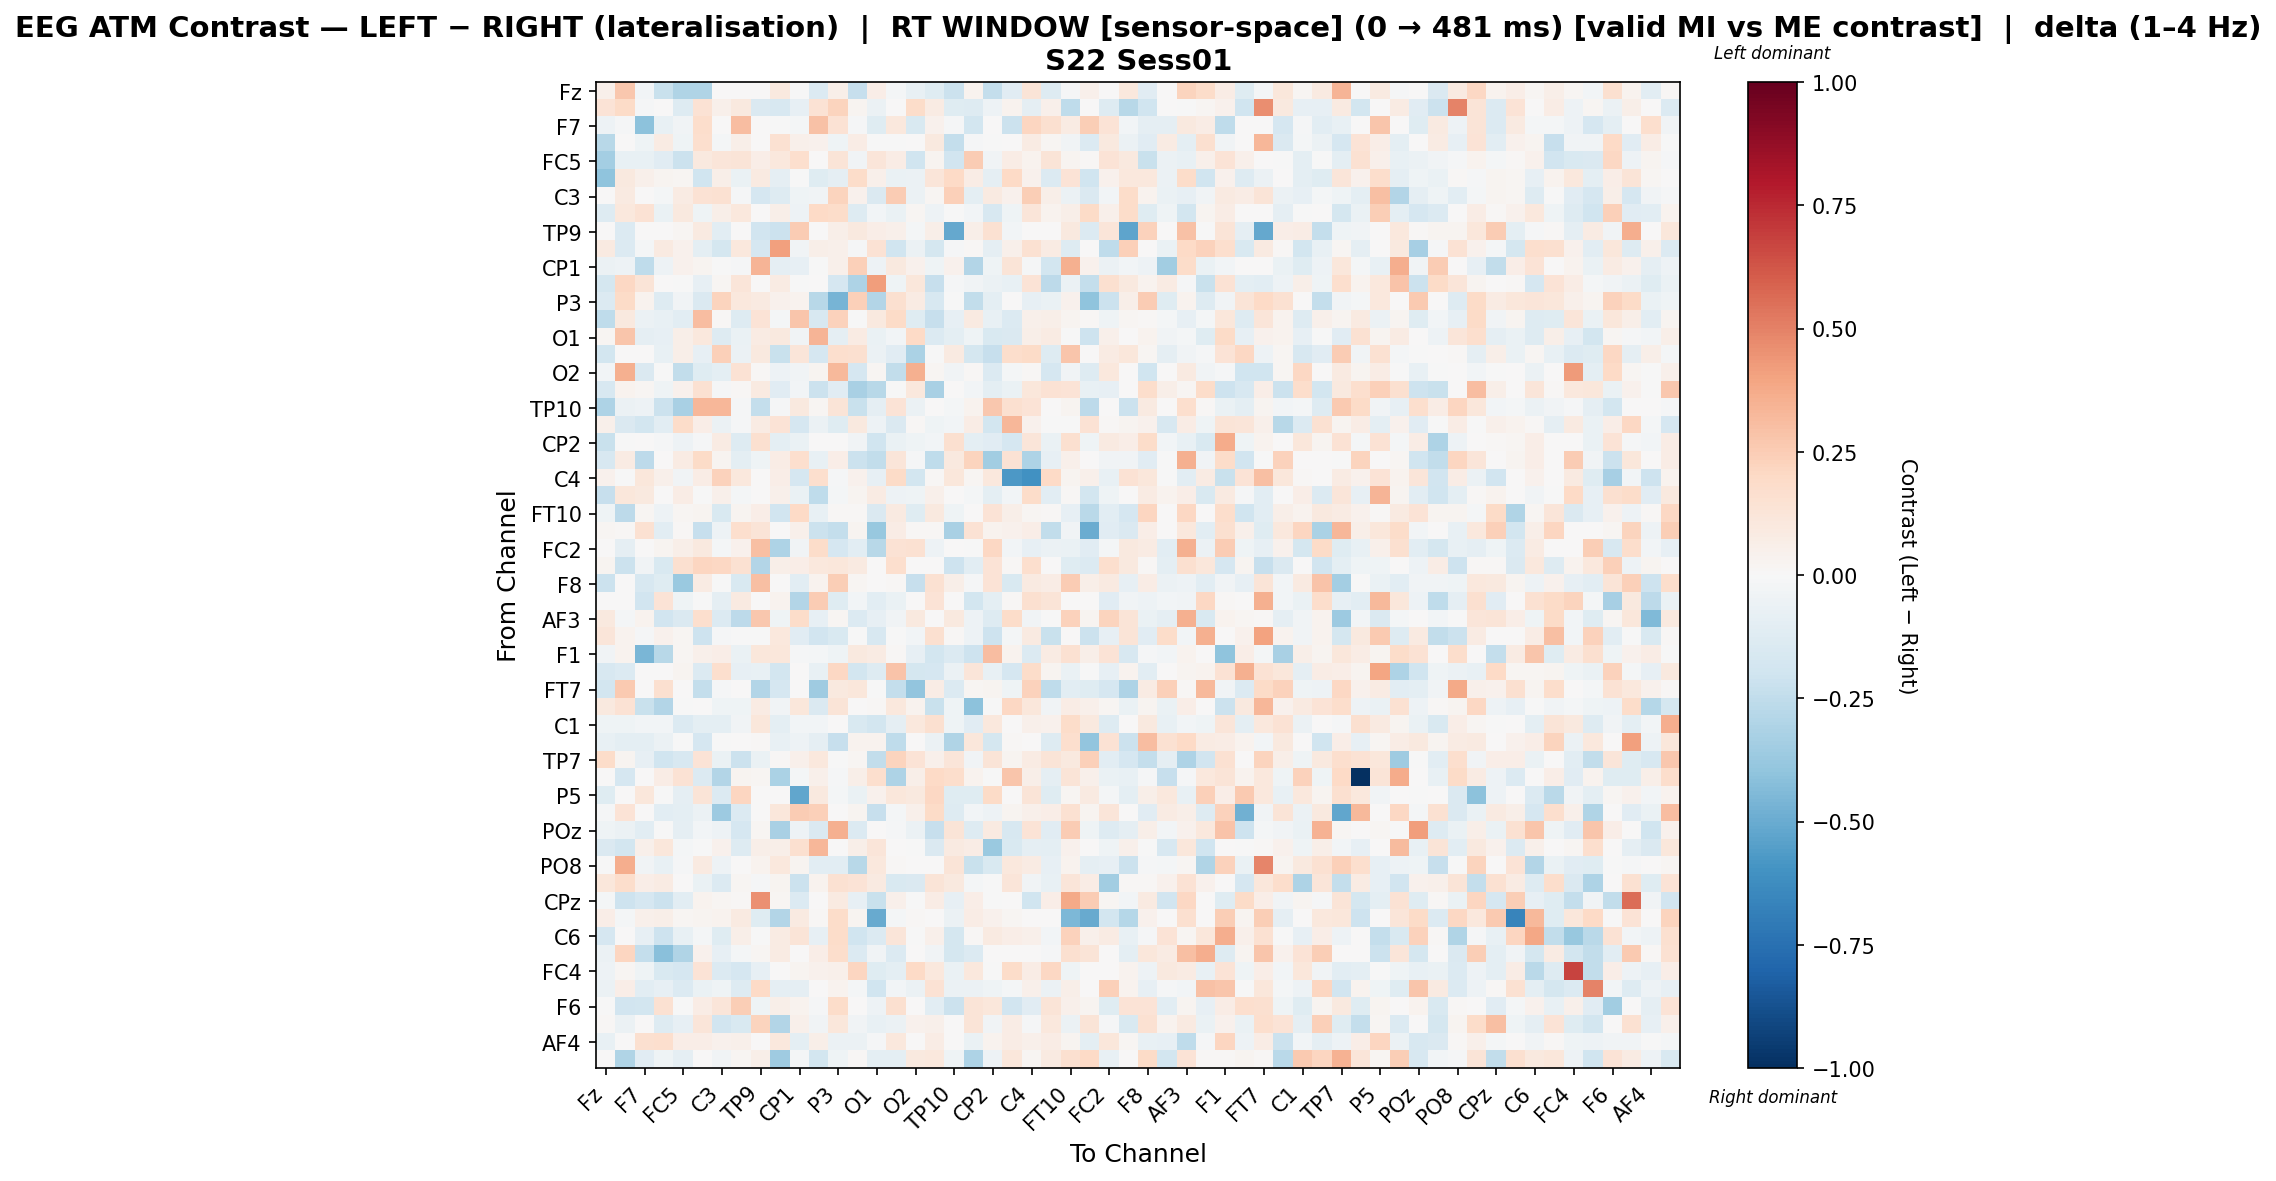

The data file committed next to this chart (first rows):
, Fz, F3, F7, FT9, FC5, FC1, C3, T7, TP9, CP5, CP1, Pz, P3, P7, O1, Oz, O2, P8, TP10, CP6, CP2, Cz, C4
Fz, 0.05244, 0.2664, -0.03031, -0.2237, -0.2986, -0.3026, 0.0, 0.004709, 0.0, 0.09514, -0.005589, -0.1355, 0.05595, -0.2336, 0.06775, -0.02026, -0.07588, -0.1242, -0.2111, 0.03639, -0.2417, -0.1109, 0.128
F3, 0.1358, 0.1878, -0.008299, 0.0, -0.1295, 0.1468, 0.04893, 0.09449, -0.1449, -0.1563, -0.08399, 0.1408, 0.2233, 0.027, -0.05824, 0.0, 0.1812, 0.08297, -0.1225, -0.1324, -0.05026, 0.0385, -0.08702
F7, -0.05112, -0.01319, -0.4099, -0.07433, -0.03139, 0.1728, 0.0, 0.3081, 0.0, -0.006849, -0.02221, 0.2956, 0.1466, -0.01331, -0.1237, 0.1043, -0.1541, 0.03957, -0.009958, -0.1815, 0.0, -0.216, 0.2118
FT9, -0.2738, 0.0, -0.04571, 0.08567, -0.04676, 0.1686, -0.02016, 0.05718, 0.0, 0.1557, 0.04933, 0.04406, -0.0416, 0.07111, -0.0056, -0.007194, 0.0, 0.09479, -0.2369, -0.01409, -0.006924, 0.0, 0.07951
FC5, -0.3395, -0.07034, -0.07507, -0.1102, -0.2174, 0.1008, 0.12, 0.1309, 0.06753, 0.1078, 0.17, 0.005836, 0.1309, -0.03821, 0.1179, 0.07738, -0.1954, 0.02353, -0.1936, 0.2554, -0.0379, 0.07459, 0.03697
FC1, -0.399, 0.1011, 0.05179, 0.02422, 0.01634, -0.2021, 0.05883, -0.06498, 0.08655, -0.09147, -0.003167, -0.1188, -0.08638, 0.184, 0.05094, -0.06455, -0.05835, 0.119, 0.2004, 0.07141, -0.0927, 0.2028, 0.04547
C3, 0.0, 0.08765, 0.0, -0.02252, 0.08473, 0.1446, 0.1548, -0.008197, -0.1685, -0.1272, -0.0456, -0.03585, 0.2205, 0.04469, -0.1419, 0.253, -0.05983, 0.02126, 0.2362, -0.09388, 0.08792, 0.0433, 0.2473
T7, -0.1322, 0.1031, 0.1463, -0.06775, 0.09919, -0.04283, 0.0617, 0.1065, 0.0, 0.05963, -0.0501, 0.2014, 0.1827, -0.1308, -0.02628, -0.06866, 0.02217, -0.04859, -0.0008923, -0.03121, -0.1626, -0.04002, 0.1211
TP9, 0.0, -0.1382, 0.0, 0.0, 0.02296, 0.09296, -0.1094, 0.0, -0.1918, -0.2136, 0.2503, 0.0, 0.06063, 0.09993, 0.06992, 0.05007, -0.0223, 0.06224, -0.514, 0.06063, 0.1488, -0.02788, 0.002817
CP5, 0.08887, -0.1395, -0.01594, 0.08601, 0.04638, -0.1015, -0.1736, 0.1081, -0.1713, 0.411, -0.03754, 0.05728, 0.04833, -0.01386, 0.1484, -0.2022, -0.05953, -0.1744, -0.01245, 0.007845, -0.0934, 0.05439, 0.1513
CP1, -0.05763, -0.05252, -0.2522, -0.0507, 0.03983, 0.02859, -0.001529, -0.007942, 0.3437, -0.08635, -0.07832, -0.002527, 0.05465, 0.2379, -0.04716, 0.1008, 0.04615, -0.0427, 0.04537, -0.2948, -0.04676, 0.1279, -0.01159
Pz, -0.1774, 0.21, 0.1268, 0.003865, -0.00237, -0.08126, 0.02113, 0.1196, 0.0, 0.08512, -0.00637, 0.003784, -0.1681, -0.3053, 0.4202, -0.04346, 0.1129, -0.2285, -0.01561, -0.03706, -0.06248, -0.07435, 0.1406
P3, -0.1353, 0.1907, 0.03625, -0.1296, -0.03467, -0.1434, 0.2223, 0.1092, 0.09167, 0.03944, 0.0376, -0.2766, -0.467, 0.2402, -0.2942, 0.1613, 0.0804, -0.1583, -0.004394, -0.249, -0.09736, 0.002987, -0.08556
P7, -0.2539, 0.0976, -0.05697, -0.07477, -0.1049, 0.3085, 0.01134, -0.1294, 0.1405, -0.01996, 0.2791, -0.1601, 0.232, -0.003421, 0.1009, 0.1917, -0.1176, -0.2308, -0.08133, 0.08627, -0.07457, -0.133, 0.04746
O1, 0.02043, 0.2777, -0.08857, -0.08256, 0.05923, 0.106, -0.1262, -0.06487, 0.08396, 0.09906, -0.03198, 0.3409, -0.09082, 0.08071, -0.06846, -0.02941, 0.1956, -0.1334, -0.09907, -0.03911, -0.1514, -0.1441, 0.05767
Oz, -0.1812, 0.0, 0.002015, -0.07284, 0.05686, -0.08445, 0.2406, -0.05677, 0.09849, -0.224, 0.1245, -0.1679, 0.169, 0.1571, -0.05573, -0.116, -0.3182, -0.007191, 0.09196, -0.1788, -0.2267, 0.1722, 0.1927
O2, -0.02835, 0.3546, -0.1445, -0.001642, -0.2428, -0.121, -0.09909, 0.1434, 0.009436, -0.05279, -0.03809, 0.03024, 0.3279, -0.1711, 0.01939, -0.2443, 0.3541, 0.01593, -0.03281, 0.008377, -0.1346, -0.02337, 0.008032
P8, -0.1577, 0.03517, 0.01832, -0.04247, 0.03911, 0.1553, -0.009817, 0.0138, 0.09294, -0.1165, -0.0263, -0.2158, -0.114, -0.3228, -0.2781, -0.003803, 0.1022, -0.3265, 0.0, -0.03043, -0.1016, -0.06846, 0.113
TP10, -0.306, -0.05753, -0.04935, -0.2133, -0.3272, 0.3335, 0.3289, -0.008846, -0.2365, -0.01321, 0.09558, 0.0172, 0.1325, -0.2247, -0.09027, 0.1338, -0.05855, 0.0, -0.01914, 0.03345, 0.2727, 0.1569, 0.1388
CP6, 0.04889, -0.1453, -0.1874, -0.1081, 0.1819, 0.06878, -0.05636, -0.01181, 0.07991, 0.1351, -0.1708, -0.05903, -0.1235, 0.09575, -0.05167, -0.1436, 0.01146, -0.04066, -0.02662, 0.07124, -0.1862, 0.33, 0.04237
CP2, -0.2221, -0.00752, 0.0, -0.01151, -0.05421, -0.01533, 0.08201, -0.1271, 0.1608, -0.1003, -0.06607, 0.002935, 0.003637, -0.03598, -0.2002, -0.06621, -0.04042, -0.02747, 0.1566, -0.1011, -0.1161, -0.1666, 0.1173
Cz, -0.1605, 0.08323, -0.2605, 0.0, 0.08373, 0.1921, 0.0266, -0.1004, -0.04308, 0.07603, 0.1652, -0.07279, 0.06389, -0.218, -0.2449, 0.1212, -0.009554, -0.251, 0.09695, 0.2263, -0.3448, 0.1441, -0.3082
C4, 0.04277, -0.004025, 0.112, 0.04838, -0.03244, 0.07426, 0.229, 0.1073, 0.003321, 0.06707, -0.1688, 0.1643, -0.008946, 0.04318, -0.08003, 0.1884, -0.1824, 0.0122, 0.1096, 0.02325, 0.1046, -0.5717, -0.6031
T8, -0.228, 0.1108, 0.09559, 0.007527, 0.0712, -0.002806, 0.05466, -0.01836, 0.0, 0.05455, -0.06921, -0.2543, -0.02024, 0.02634, 0.08048, -0.04981, -0.04059, 0.04998, 0.0, -0.02275, -0.0975, -0.02562, 0.1823
FT10, -0.04132, -0.2636, 0.02112, -0.05387, 0.02001, 0.02346, -0.1533, 0.02864, 0.06527, -0.189, 0.1986, -0.07388, 0.01377, 0.01267, -0.1418, 0.08783, -0.1199, 0.0938, -0.04284, 0.003415, 0.1357, 0.06248, 0.0169
FC6, 0.02276, 0.01351, 0.1539, -0.1085, 0.01358, -0.2278, -0.05234, 0.1652, 0.1324, 0.0, 0.04989, -0.212, -0.2422, 0.0239, -0.3827, 0.0724, 0.01432, 0.01527, -0.3238, 0.1475, 0.03238, 0.04045, 0.07017
FC2, 0.0, -0.08797, 0.006718, 0.03098, 0.0609, 0.1013, -0.01632, 0.04006, 0.3, -0.3054, -0.03189, 0.1832, -0.1694, -0.1062, -0.2739, 0.1428, 0.1502, -0.0487, 0.0, -0.003456, 0.2084, -0.02967, -0.08443
F4, 0.02861, -0.2113, -0.03683, -0.1544, 0.1565, 0.2113, 0.2057, 0.1553, -0.2909, 0.05862, 0.06667, 0.1061, 0.1134, 0.09096, 0.0, 0.1679, 0.0, 0.0, -0.2105, -0.108, 0.1396, 0.01444, 0.1712
F8, -0.2129, 0.004015, -0.158, -0.1196, -0.3708, 0.08421, -0.005092, -0.1509, 0.3028, 0.0, -0.1053, 0.03441, 0.2428, 0.0217, 0.001173, 0.01454, -0.2273, 0.1498, 0.06231, -0.01358, 0.1398, -0.1486, 0.08661
AF7, 0.0, 0.0, -0.1907, 0.1372, -0.04182, -0.0008813, -0.09362, 0.08873, 0.0, 0.03156, -0.292, 0.2551, -0.1186, -0.02612, -0.1067, -0.06293, 0.0, 0.1396, 0.0, -0.1839, -0.09487, 0.01139, 0.1565
AF3, 0.099, -0.01598, 0.03808, -0.1902, -0.1458, 0.1713, -0.1393, -0.26, 0.269, -0.04011, 0.1863, -0.08394, 0.0214, -0.134, -0.08556, -0.03226, 0.09762, 0.006376, 0.1015, -0.05188, -0.1296, 0.1833, -0.03889
AFz, 0.1202, 0.03237, -0.008875, 0.04571, 0.01581, -0.2086, -0.008533, -0.005453, -0.007715, 0.1086, -0.1158, -0.1928, -0.149, -0.005999, -0.1592, -0.007178, -0.02393, 0.1569, 0.01145, -0.05412, -0.2062, -0.02153, 0.09161
F1, -0.03904, 0.03845, -0.4536, -0.2781, 0.01608, 0.05117, 0.06945, -0.06435, 0.1124, 0.1145, -0.01545, -0.01824, -0.04626, 0.1011, 0.08512, 0.0127, -0.07971, -0.1862, -0.1355, -0.2062, 0.3104, 0.03144, -0.1353
F5, -0.1603, -0.138, 0.0, 0.0, 0.02714, -0.1392, 0.1695, -0.07819, -0.07615, -0.187, 0.000993, -0.07202, 0.2103, -0.187, -0.1321, 0.2851, -0.1757, -0.1703, -0.06157, 0.1208, -0.07715, -0.1682, 0.1874
FT7, -0.182, 0.2587, 0.0, 0.157, 0.0, -0.2412, -0.01039, 0.0, -0.2966, -0.1689, 0.0, -0.3577, 0.09846, 0.1104, -0.0003332, -0.2358, -0.3975, 0.0753, -0.1374, 0.02014, 0.02881, -0.04406, 0.2301
FC3, 0.09822, 0.1443, -0.2233, -0.2919, -0.00235, 0.0, -0.04637, -0.04294, 0.07993, -0.03462, 0.1161, -0.1409, 0.1318, 0.005359, 0.01301, 0.1057, 0.03493, -0.2238, -0.0395, -0.4132, -7.212029840830467e-05, 0.2106, 0.1119
C1, -0.04509, -0.0433, -0.02639, -0.03057, -0.136, -0.0968, -0.0968, -0.03535, 0.1161, -0.09976, -0.02441, -0.02593, 0.0, -0.1523, -0.1812, -0.08607, 0.1019, 0.1619, -0.0459, -0.1105, 0.1043, 0.0, 0.04938
C5, -0.07268, -0.09485, -0.09924, -0.06008, -0.003605, -0.1668, -0.006008, 0.0, 0.0119, -0.07089, -0.05407, -0.0865, -0.2341, 0.03125, 0.03608, -0.2557, 0.0, -0.05485, -0.3046, 0.1124, -0.1766, 0.008708, 0.004103
TP7, 0.1829, 0.02388, -0.0825, -0.1955, -0.1615, 0.1382, -0.06412, -0.216, -0.06816, 0.0126, 0.05316, 0.1022, -0.00505, 0.02239, -0.2433, 0.2222, 0.1371, 0.05426, 0.1244, -0.0382, 0.1294, 0.0245, 0.08201
P1, 0.0, -0.1714, 0.0, 0.07604, 0.1483, -0.1329, -0.2892, 0.02737, 0.01757, -0.3174, -0.02143, 0.05407, -0.01383, 0.05698, 0.1673, -0.3052, 0.05624, 0.1954, 0.173, 0.03776, -0.003804, 0.2785, 0.05597
P5, -0.1221, 0.0, 0.1111, -0.001187, -0.08899, 0.1275, -0.1391, 0.2167, 0.0, 0.0, -0.5205, 0.1012, -0.01866, -0.06744, 0.03999, 0.1169, 0.09491, 0.2036, -0.1203, -0.1192, 0.1877, 0.0, 0.1308
PO7, -0.01292, 0.1392, 0.0, -0.1081, -0.09515, -0.06106, -0.3659, -0.1339, 0.002183, 0.1115, 0.2534, 0.2376, 0.002672, 0.02828, -0.2287, -0.01749, 0.05045, 0.1913, -0.1253, -0.02471, -0.04877, 0.02734, 0.04963
POz, -0.04113, -0.06063, -0.1091, -0.0018, -0.08822, -0.02676, -0.05049, -0.1672, 0.01922, -0.3272, -0.04767, -0.1479, 0.3521, -0.1353, 0.0, -0.008577, -0.0565, -0.2288, 0.127, -0.1265, 0.09155, -0.1632, 0.1351
PO4, -0.1435, -0.1812, 0.05456, 0.1161, -0.02031, -0.002328, 0.04414, -0.1311, 0.06029, 0.05936, 0.1598, 0.3314, 0.005882, 0.05869, 0.1247, 0.0, -0.001703, -0.1473, 0.0905, 0.07368, -0.3704, -0.1497, -0.08938
PO8, -0.002847, 0.362, -0.03449, -0.07613, -0.01375, 0.0921, -0.05353, 0.0, 0.03439, 0.1063, 0.02345, -0.1018, -0.1026, -0.2748, 0.1036, 0.009803, 0.0, 0.0, 0.132, -0.2202, -0.1505, 0.1048, 0.08431
P2, 0.1166, 0.1745, 0.06479, 0.07813, 0.002133, -0.06415, -0.1391, 0.02003, -0.01407, 0.03041, -0.2114, 0.03161, 0.1492, 0.1356, 0.08791, -0.1526, -0.1458, 0.1322, 0.09426, -0.01768, -0.003115, 0.1207, -0.0368
CPz, -0.018, -0.2034, -0.1693, -0.2182, -0.106, 0.03792, 0.01671, 0.0156, 0.4536, 0.01696, -0.1347, 0.0, 0.08637, -0.08108, -0.223, 0.0474, -0.003292, 0.07182, -0.08558, 0.06439, -0.003088, 0.0, -0.2008
TP8, 0.06399, -0.01919, 0.05415, 0.05582, 0.02109, 0.02933, 0.03199, 0.08864, -0.1211, -0.2942, 0.09047, 0.01333, 0.1859, 0.02935, -0.5045, -0.01695, 0.01066, 0.0, -0.05789, 0.07199, 0.04429, 0.01985, 0.0
C6, -0.1709, 0.0, -0.07867, -0.204, -0.07797, -0.01878, -0.118, 0.06185, -0.001052, 0.07897, 0.1257, -0.08102, 0.1831, -0.1992, -0.1394, 0.1204, -0.006872, 0.05438, -0.176, 0.01285, 0.08891, 0.06906, 0.05136
C2, -0.0615, 0.2129, -0.2346, -0.4141, -0.2986, 0.04522, -0.07835, -0.02186, 0.01726, 0.08415, 3.073851511271748e-05, 0.07002, 0.1772, -0.1354, -0.03783, -0.1351, 0.0, -0.03232, -0.1724, -0.1396, 0.0, 0.0, 0.0
FC4, -0.05095, 0.02175, -0.04355, -0.1527, -0.1675, 0.1402, -0.1381, -0.1656, -0.07923, 0.002799, 0.02974, 0.04415, 0.04911, 0.2153, -0.1186, -0.09435, 0.1981, 0.1066, -0.06881, 0.1072, -0.001032, 0.1809, 0.07577
FT8, -0.0578, 0.06448, -0.1087, -0.08378, -0.1386, -0.06813, -0.03983, -0.126, 0.1971, -0.092, -0.08737, 0.007044, 0.03203, -0.01702, -0.1954, -0.02917, -0.0551, 0.1456, -0.05647, -0.06087, -0.04142, -0.02204, 0.0528
F6, -0.007682, -0.1908, -0.187, 0.1509, -0.006188, 0.07444, 0.122, 0.2434, -0.04558, 0.06098, 0.0334, -0.0113, 0.1859, 0.003084, -0.05077, 0.1628, 0.005832, -0.1065, -0.2166, 0.1304, 0.1106, -0.1905, -0.1146
AF8, 0.01221, -0.05969, 0.0, -0.1289, -0.08032, 0.124, -0.1897, -0.1557, 0.2234, -0.2916, 0.05063, -0.03527, 0.111, -0.03499, -0.07233, -0.05959, 0.04213, 0.04774, 0.0, 0.1323, -0.03238, 0.07202, -0.01455
AF4, -0.07624, 0.0, 0.1592, 0.1689, 0.0631, 0.06672, 0.04176, 0.0516, 0.0, 0.1041, -0.09799, 0.05641, -0.05942, -0.06243, -0.00946, 0.1017, 0.0, 0.07788, 0.0, -0.0662, 0.03343, 0.07128, 0.04975
FCz, 0.003614, -0.3045, -0.1165, -0.04526, -0.08772, 0.0, -0.03396, 0.02299, 0.05567, -0.3547, -0.01786, -0.1867, -0.04137, 0.01446, -0.09937, -0.09435, 0.1011, 0.1094, -0.04144, -0.3099, -0.04942, 0.1113, 0.02289
